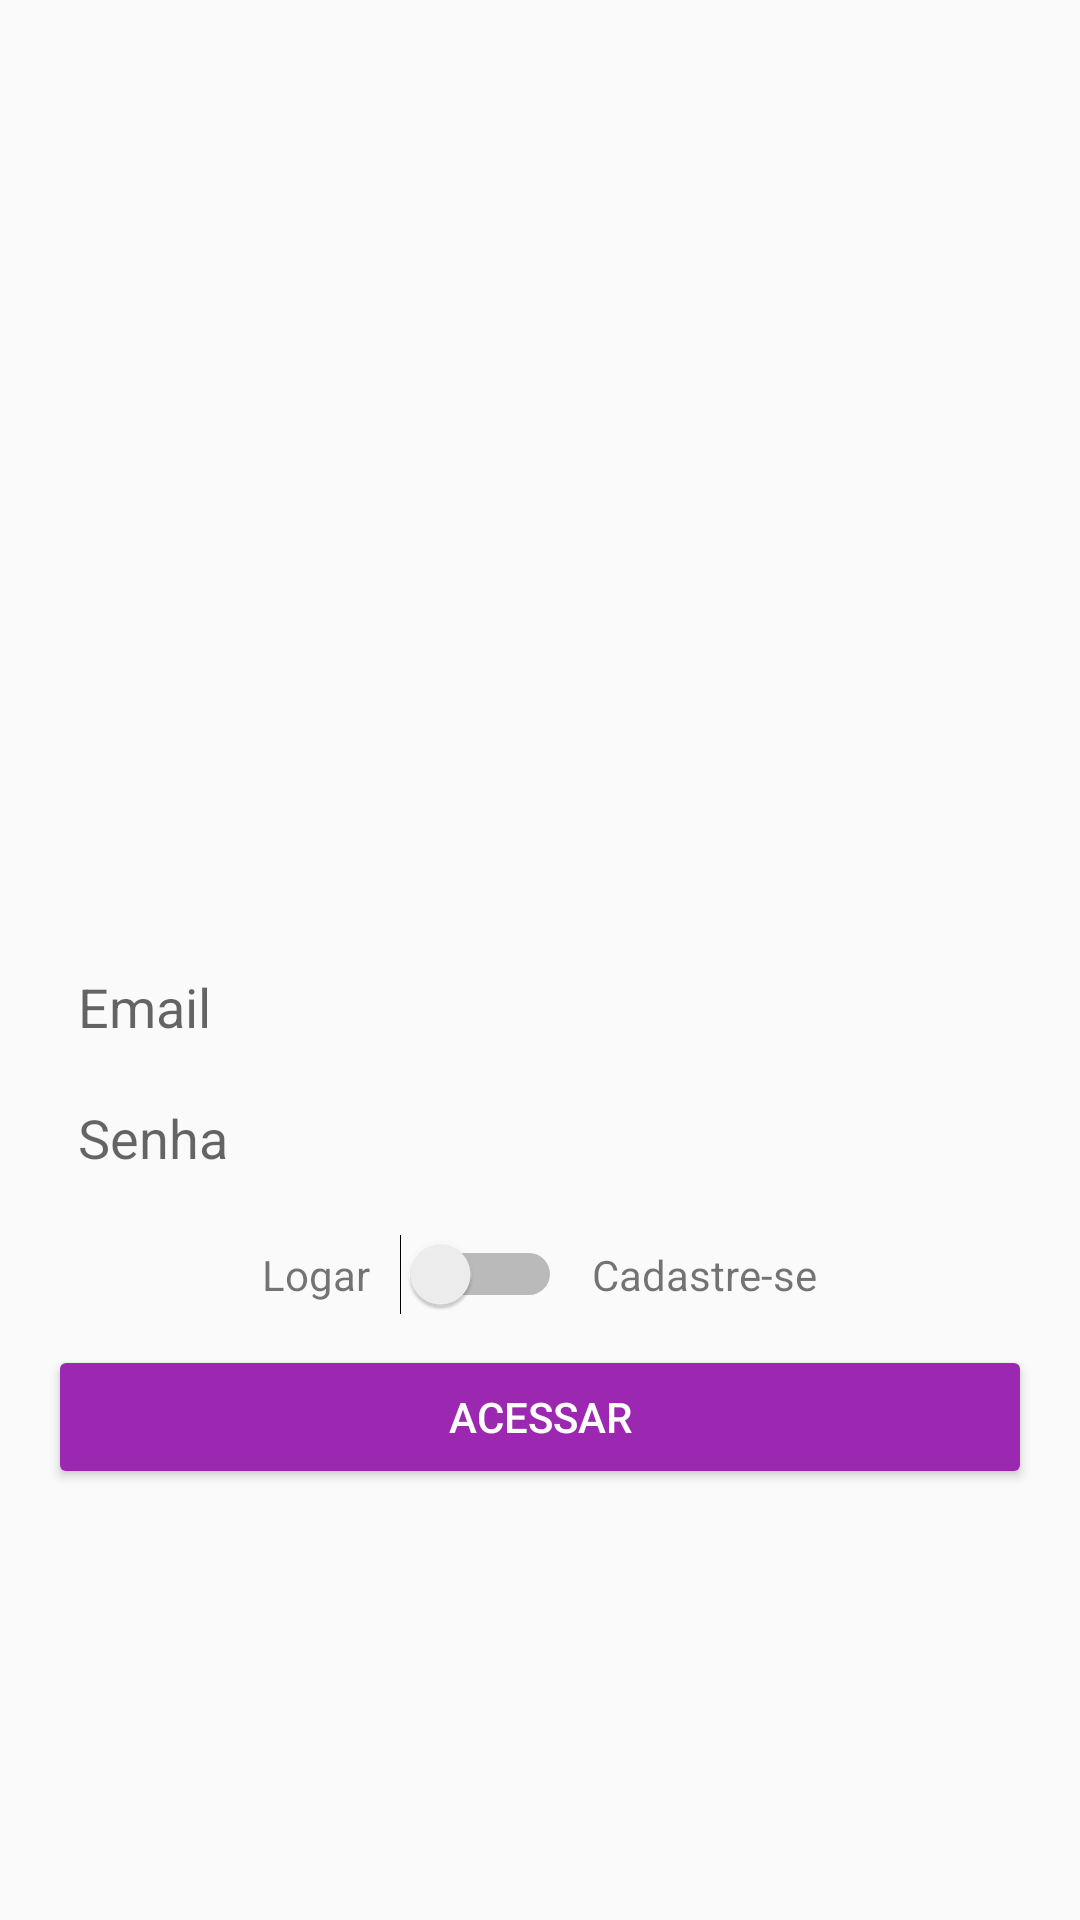

Layout XML and referenced resources for this Android screen:
<!-- AndroidManifest.xml: application theme Theme.OlxProjeto -->
<!-- res/layout/activity_cadastro.xml -->
<?xml version="1.0" encoding="utf-8"?>
<LinearLayout xmlns:android="http://schemas.android.com/apk/res/android"
    xmlns:app="http://schemas.android.com/apk/res-auto"
    xmlns:tools="http://schemas.android.com/tools"
    android:layout_width="match_parent"
    android:layout_height="match_parent"
    android:layout_margin="16dp"
    android:gravity="center"
    android:orientation="vertical"
    android:padding="16dp"
    tools:context=".activity.CadastroActivity">

    <ImageView
        android:id="@+id/imageView"
        android:layout_width="200dp"
        android:layout_height="150dp"
        android:layout_marginBottom="20dp"
        app:srcCompat="@drawable/logo" />

    <EditText
        android:id="@+id/editCadastroEmail"
        android:layout_width="match_parent"
        android:layout_height="wrap_content"
        android:background="@drawable/bg_edit_text"
        android:ems="10"
        android:hint="Email"
        android:inputType="textEmailAddress"
        android:padding="10dp" />

    <EditText
        android:id="@+id/editCadastroSenha"
        android:layout_width="match_parent"
        android:layout_height="wrap_content"
        android:layout_marginTop="-1dp"
        android:background="@drawable/bg_edit_text"
        android:ems="10"
        android:hint="Senha"
        android:inputType="textPassword"
        android:padding="10dp" />

    <LinearLayout
        android:layout_width="match_parent"
        android:layout_height="wrap_content"
        android:layout_marginTop="10dp"
        android:layout_marginBottom="10dp"
        android:gravity="center"
        android:orientation="horizontal">

        <TextView
            android:id="@+id/textView"
            android:layout_width="wrap_content"
            android:layout_height="wrap_content"
            android:text="Logar" />

        <Switch
            android:id="@+id/switchAcesso"
            android:layout_width="wrap_content"
            android:layout_height="wrap_content"
            android:layout_marginStart="10dp"
            android:layout_marginLeft="10dp"
            android:layout_marginEnd="10dp"
            android:layout_marginRight="10dp" />

        <TextView
            android:id="@+id/textView2"
            android:layout_width="wrap_content"
            android:layout_height="wrap_content"
            android:text="Cadastre-se" />
    </LinearLayout>

    <Button
        android:id="@+id/buttonAcesso"
        android:layout_width="match_parent"
        android:layout_height="wrap_content"
        android:text="Acessar"
        android:textColor="@color/white"
        android:theme="@style/botaoPadrao" />
</LinearLayout>
<!-- resources referenced by this layout -->
<resources>
  <style name="botaoPadrao" parent="Theme.AppCompat.Light">
  
          <item name="colorControlHighlight">#d500f9</item>
          <item name="colorButtonNormal">#9c27b0</item>
          <item name="android:textColor">@color/white</item>
      </style>
  <style name="Theme.OlxProjeto" parent="Theme.AppCompat.Light.DarkActionBar">
          
          <item name="colorPrimary">#9c27b0</item>
          <item name="colorPrimaryDark">#7b1fa2</item>
          <item name="colorAccent">#ff5722</item>
          
      </style>
  <!-- not gathered from this repository: default colours our renderer supplied (Android Studio template values) -->
  <color name="white">#FFFFFFFF</color>
</resources>
